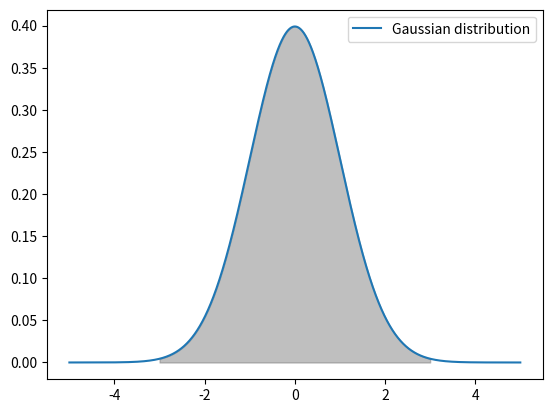

Source code (Python):
""" Gausssian distribution
Calculate integral for gaussian functions
We use scipy approximation

PDF, probability distribution function 
Gaussian distribution is also called normal distribution

The definitive integral of a function gives
the total area under the curve function over an interval (a, b)
"""

import numpy as np
import matplotlib.pyplot as plt
import scipy.integrate as integrate
import scipy.stats as stats

# Gaussian function
def gaussian(x, mu, sigma):
    return np.exp((-1*(x - mu)**2) / (2 * sigma**2))

# Define mu and sigma
mu = 0
sigma = 1

# axis for plot
X = np.arange(-5, 5, 0.001)
Y = stats.norm.pdf(X, mu, sigma) # calculates PDF for normal distribution

# Define bounds of integral
a = -3
b = 3

# Integral approximation (area)
approx, error = integrate.quad(
    lambda x: gaussian(x, mu, sigma), a, b
)
print(approx)
    # 2.4998608894830947

plt.plot(X, Y, label="Gaussian distribution")
plt.fill_between(X, Y, 0, where=(X >= a) & (X <= b), color='gray', alpha=0.5)
plt.legend()
plt.show()